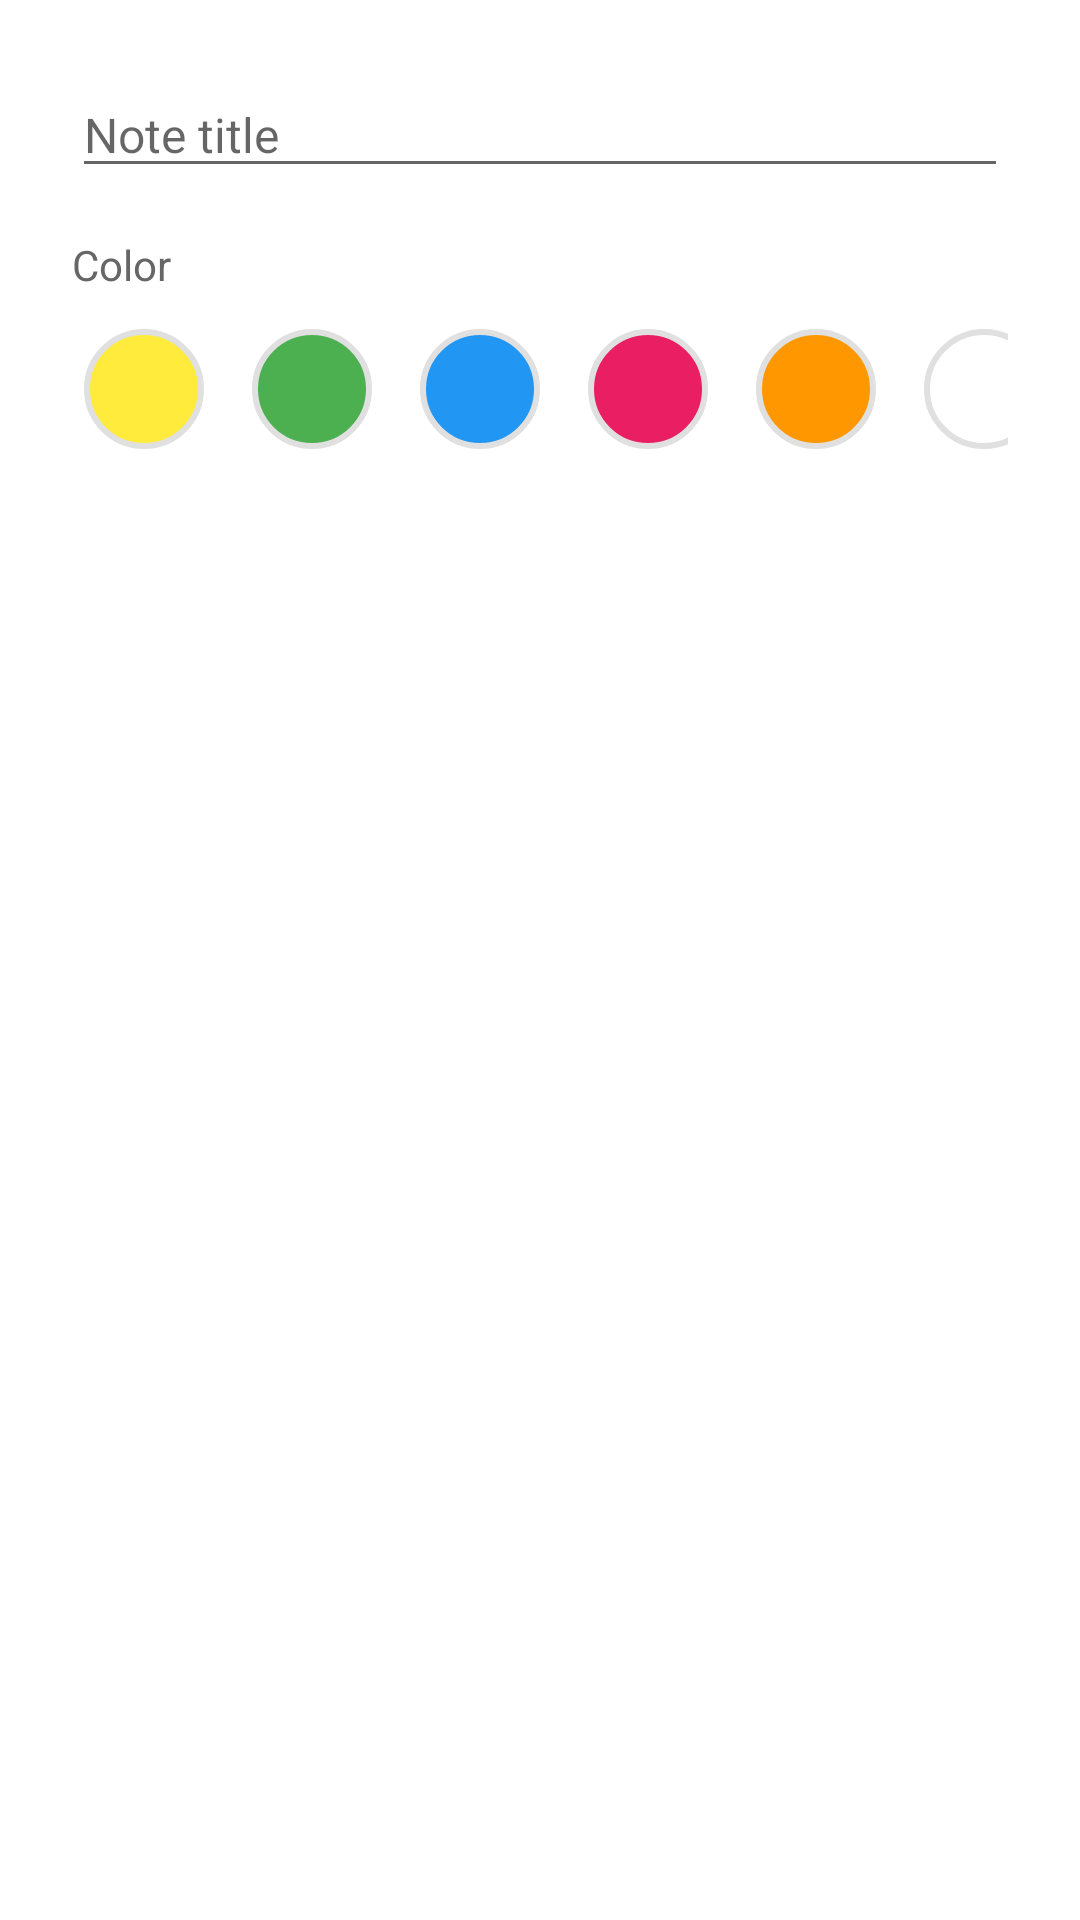

Here is an Android app screen rendered from its layout file. Give the layout XML and the strings, colors and styles it references.
<!-- AndroidManifest.xml: application theme Theme.ColorNoteSync -->
<!-- res/layout/dialog_new_note.xml -->
<?xml version="1.0" encoding="utf-8"?>
<LinearLayout xmlns:android="http://schemas.android.com/apk/res/android"
    android:layout_width="match_parent"
    android:layout_height="wrap_content"
    android:orientation="vertical"
    android:padding="24dp">

    <EditText
        android:id="@+id/etNoteTitle"
        android:layout_width="match_parent"
        android:layout_height="wrap_content"
        android:hint="Note title"
        android:inputType="textCapSentences"
        android:textSize="16sp" />

    <TextView
        android:layout_width="wrap_content"
        android:layout_height="wrap_content"
        android:layout_marginTop="16dp"
        android:text="Color"
        android:textColor="#666666"
        android:textSize="14sp" />

    <HorizontalScrollView
        android:layout_width="match_parent"
        android:layout_height="wrap_content"
        android:layout_marginTop="8dp"
        android:scrollbars="none">

        <LinearLayout
            android:id="@+id/colorContainer"
            android:layout_width="wrap_content"
            android:layout_height="wrap_content"
            android:orientation="horizontal">

            <FrameLayout
                android:layout_width="48dp"
                android:layout_height="48dp"
                android:layout_marginEnd="8dp"
                android:padding="4dp">

                <View
                    android:layout_width="40dp"
                    android:layout_height="40dp"
                    android:background="@drawable/color_circle_yellow"
                    android:tag="#FFEB3B" />
            </FrameLayout>

            <FrameLayout
                android:layout_width="48dp"
                android:layout_height="48dp"
                android:layout_marginEnd="8dp"
                android:padding="4dp">

                <View
                    android:layout_width="40dp"
                    android:layout_height="40dp"
                    android:background="@drawable/color_circle_green"
                    android:tag="#4CAF50" />
            </FrameLayout>

            <FrameLayout
                android:layout_width="48dp"
                android:layout_height="48dp"
                android:layout_marginEnd="8dp"
                android:padding="4dp">

                <View
                    android:layout_width="40dp"
                    android:layout_height="40dp"
                    android:background="@drawable/color_circle_blue"
                    android:tag="#2196F3" />
            </FrameLayout>

            <FrameLayout
                android:layout_width="48dp"
                android:layout_height="48dp"
                android:layout_marginEnd="8dp"
                android:padding="4dp">

                <View
                    android:layout_width="40dp"
                    android:layout_height="40dp"
                    android:background="@drawable/color_circle_pink"
                    android:tag="#E91E63" />
            </FrameLayout>

            <FrameLayout
                android:layout_width="48dp"
                android:layout_height="48dp"
                android:layout_marginEnd="8dp"
                android:padding="4dp">

                <View
                    android:layout_width="40dp"
                    android:layout_height="40dp"
                    android:background="@drawable/color_circle_orange"
                    android:tag="#FF9800" />
            </FrameLayout>

            <FrameLayout
                android:layout_width="48dp"
                android:layout_height="48dp"
                android:layout_marginEnd="8dp"
                android:padding="4dp">

                <View
                    android:layout_width="40dp"
                    android:layout_height="40dp"
                    android:background="@drawable/color_circle_white"
                    android:tag="#FFFFFF" />
            </FrameLayout>

            <FrameLayout
                android:layout_width="48dp"
                android:layout_height="48dp"
                android:layout_marginEnd="8dp"
                android:padding="4dp">

                <View
                    android:layout_width="40dp"
                    android:layout_height="40dp"
                    android:background="@drawable/color_circle_purple"
                    android:tag="#9C27B0" />
            </FrameLayout>

            <FrameLayout
                android:layout_width="48dp"
                android:layout_height="48dp"
                android:padding="4dp">

                <View
                    android:layout_width="40dp"
                    android:layout_height="40dp"
                    android:background="@drawable/color_circle_red"
                    android:tag="#F44336" />
            </FrameLayout>

        </LinearLayout>

    </HorizontalScrollView>

</LinearLayout>
<!-- resources referenced by this layout -->
<resources>
  <!-- drawable color_circle_blue (drawable) -->
  <?xml version="1.0" encoding="utf-8"?>
  <shape xmlns:android="http://schemas.android.com/apk/res/android"
      android:shape="oval">
      <solid android:color="#2196F3" />
      <stroke
          android:width="2dp"
          android:color="#E0E0E0" />
      <size
          android:width="40dp"
          android:height="40dp" />
  </shape>
  <!-- drawable color_circle_green (drawable) -->
  <?xml version="1.0" encoding="utf-8"?>
  <shape xmlns:android="http://schemas.android.com/apk/res/android"
      android:shape="oval">
      <solid android:color="#4CAF50" />
      <stroke
          android:width="2dp"
          android:color="#E0E0E0" />
      <size
          android:width="40dp"
          android:height="40dp" />
  </shape>
  <!-- drawable color_circle_orange (drawable) -->
  <?xml version="1.0" encoding="utf-8"?>
  <shape xmlns:android="http://schemas.android.com/apk/res/android"
      android:shape="oval">
      <solid android:color="#FF9800" />
      <stroke
          android:width="2dp"
          android:color="#E0E0E0" />
      <size
          android:width="40dp"
          android:height="40dp" />
  </shape>
  <!-- drawable color_circle_pink (drawable) -->
  <?xml version="1.0" encoding="utf-8"?>
  <shape xmlns:android="http://schemas.android.com/apk/res/android"
      android:shape="oval">
      <solid android:color="#E91E63" />
      <stroke
          android:width="2dp"
          android:color="#E0E0E0" />
      <size
          android:width="40dp"
          android:height="40dp" />
  </shape>
  <!-- drawable color_circle_purple (drawable) -->
  <?xml version="1.0" encoding="utf-8"?>
  <shape xmlns:android="http://schemas.android.com/apk/res/android"
      android:shape="oval">
      <solid android:color="#9C27B0" />
      <stroke
          android:width="2dp"
          android:color="#E0E0E0" />
      <size
          android:width="40dp"
          android:height="40dp" />
  </shape>
  <!-- drawable color_circle_red (drawable) -->
  <?xml version="1.0" encoding="utf-8"?>
  <shape xmlns:android="http://schemas.android.com/apk/res/android"
      android:shape="oval">
      <solid android:color="#F44336" />
      <stroke
          android:width="2dp"
          android:color="#E0E0E0" />
      <size
          android:width="40dp"
          android:height="40dp" />
  </shape>
  <!-- drawable color_circle_white (drawable) -->
  <?xml version="1.0" encoding="utf-8"?>
  <shape xmlns:android="http://schemas.android.com/apk/res/android"
      android:shape="oval">
      <solid android:color="#FFFFFF" />
      <stroke
          android:width="2dp"
          android:color="#E0E0E0" />
      <size
          android:width="40dp"
          android:height="40dp" />
  </shape>
  <!-- drawable color_circle_yellow (drawable) -->
  <?xml version="1.0" encoding="utf-8"?>
  <shape xmlns:android="http://schemas.android.com/apk/res/android"
      android:shape="oval">
      <solid android:color="#FFEB3B" />
      <stroke
          android:width="2dp"
          android:color="#E0E0E0" />
      <size
          android:width="40dp"
          android:height="40dp" />
  </shape>
  <style name="Theme.ColorNoteSync" parent="Theme.MaterialComponents.DayNight.NoActionBar">
          <item name="colorPrimary">#FFEB3B</item>
          <item name="colorPrimaryVariant">#FBC02D</item>
          <item name="colorOnPrimary">#000000</item>
          <item name="colorSecondary">#FFC107</item>
          <item name="colorSecondaryVariant">#FFA000</item>
          <item name="colorOnSecondary">#000000</item>
      </style>
</resources>
